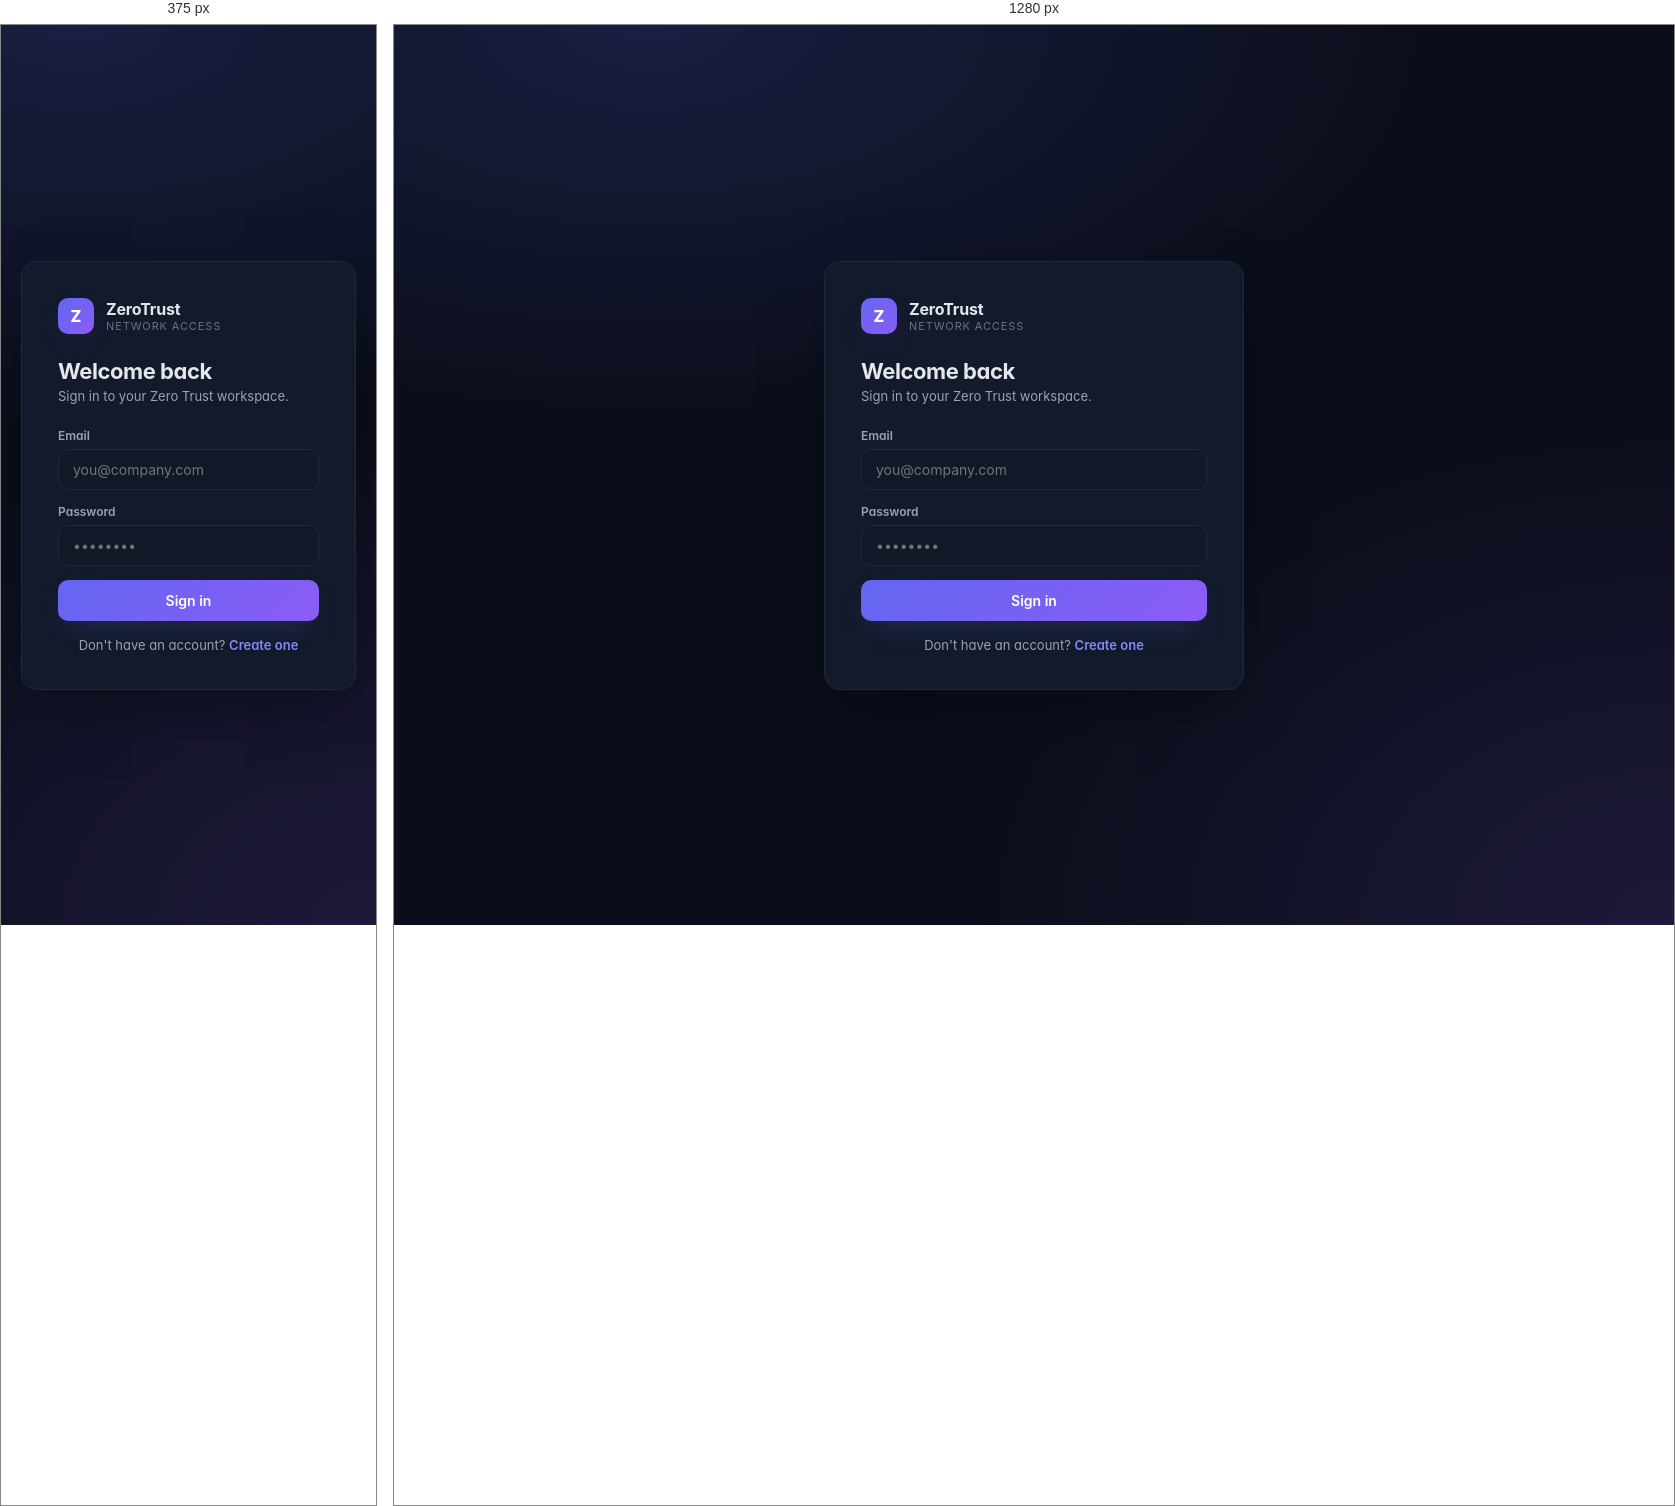
Rendered at 375 px and 1280 px, left to right.

<!-- file: login.html -->
<!DOCTYPE html>
<html lang="en">
<head>
<meta charset="UTF-8" />
<meta name="viewport" content="width=device-width, initial-scale=1" />
<title>Sign in · ZeroTrust</title>
<link rel="stylesheet" href="styles.css" />
</head>
<body>

<div class="auth-wrap">
  <div class="auth-card">

    <div class="auth-brand">
      <div class="brand-logo">Z</div>
      <div>
        <div class="brand-name">ZeroTrust</div>
        <div class="brand-sub">Network Access</div>
      </div>
    </div>

    <div class="auth-title">Welcome back</div>
    <div class="auth-sub">Sign in to your Zero Trust workspace.</div>

    <div id="err" class="error-msg" style="display:none"></div>

    <form id="loginForm">
      <div class="field">
        <label>Email</label>
        <input class="input" type="email" id="email" autocomplete="email" required placeholder="you@company.com" />
      </div>

      <div class="field">
        <label>Password</label>
        <input class="input" type="password" id="password" autocomplete="current-password" required placeholder="••••••••" />
      </div>

      <button class="btn" type="submit" id="submitBtn">Sign in</button>
    </form>

    <div class="auth-foot">
      Don't have an account? <a href="register.html">Create one</a>
    </div>

  </div>
</div>

<script src="app.js"></script>

<script>
const form = document.getElementById('loginForm');
const err = document.getElementById('err');
const btn = document.getElementById('submitBtn');

// ✅ already logged in → redirect
if (Auth.token()) location.href = 'dashboard.html';

form.onsubmit = async (e) => {
  e.preventDefault();

  err.style.display = 'none';
  btn.disabled = true;
  btn.textContent = 'Signing in…';

  try {
    const email = document.getElementById('email').value.trim();
    const password = document.getElementById('password').value;

    // ✅ DIRECT FETCH (NOT api()) → login does NOT require token
    const res = await fetch(`${API_BASE}/api/auth/login`, {
      method: 'POST',
      headers: { "Content-Type": "application/json" },
      body: JSON.stringify({ email, password })
    });

    const data = await res.json();

    if (!res.ok) throw new Error(data.message || 'Login failed');

    // ✅ FIX: your backend returns "token"
    const token = data.token;

    if (!token) throw new Error('No token returned by server');

    Auth.set(token);
    Auth.setEmail(data.user?.email || email);

    location.href = 'dashboard.html';

  } catch (e2) {
    err.textContent = e2.message || 'Login failed';
    err.style.display = 'block';
  } finally {
    btn.disabled = false;
    btn.textContent = 'Sign in';
  }
};
</script>

</body>
</html>

/* @media block from styles.css */
@media (max-width: 960px) {
  .app { grid-template-columns: 1fr; }
  .sidebar { display: none; }
  .main { grid-column: 1; }
  .grid-4, .grid-3, .grid-hero { grid-template-columns: 1fr; }
  .grid-2 { grid-template-columns: 1fr; }
}